3-way image classification set "dataset_proc" from GitHub (Ivancitop/proyecto_cnn); label vocabulary: defectuosa, normal, rayadura.

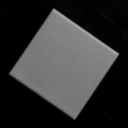
Label: normal

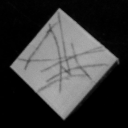
Label: rayadura

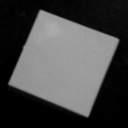
Label: normal

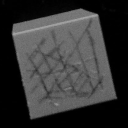
Label: rayadura

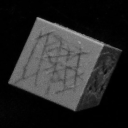
Label: rayadura

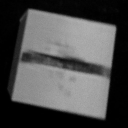
Label: defectuosa
